Run: headless pygame with SDL's dummy video driver; simulated clock (each Clock.tick advances the game by its frame time, no real sleeping); random seed 0; keys injected as events and as key.get_pressed() state; no mouse input.
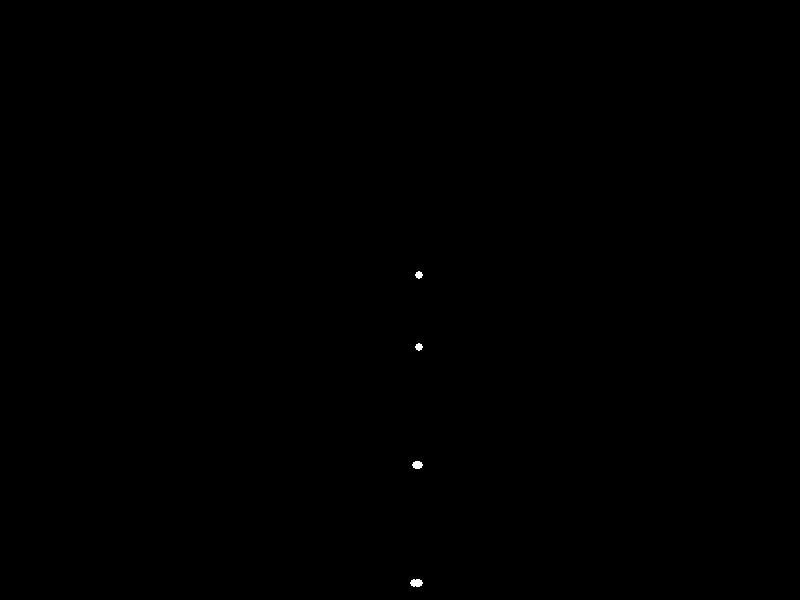
Frame 1 of 4 · flips 1–60 · no input
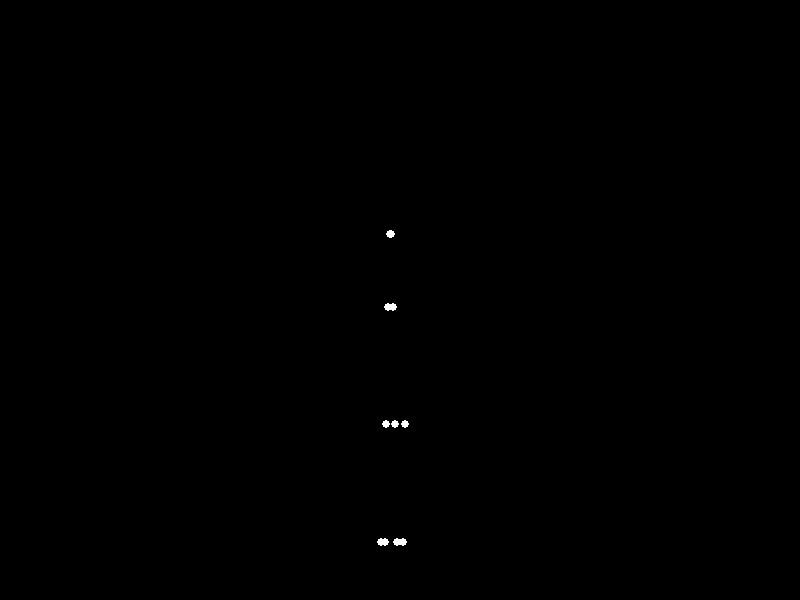
Frame 2 of 4 · flips 61–180 · tapped SPACE, RETURN · held RIGHT (→), D
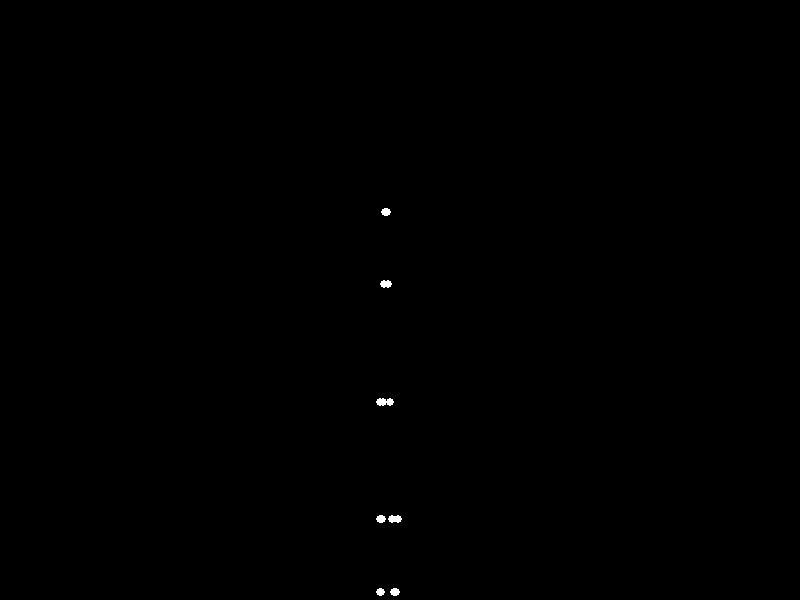
Frame 3 of 4 · flips 181–300 · held DOWN (↓), S
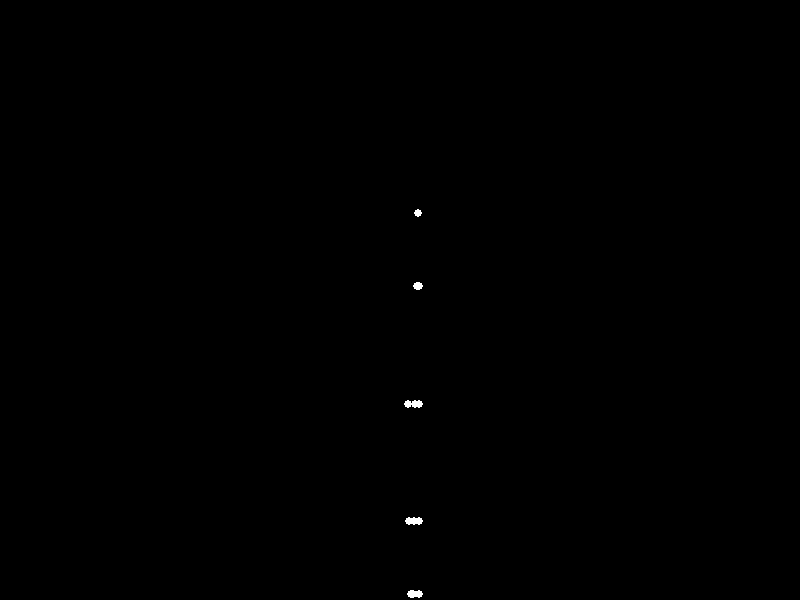
Frame 4 of 4 · flips 301–420 · held LEFT (←), A, UP (↑), W

The pygame program that drew these frames:


import pygame
import math

# Initialize Pygame
pygame.init()

# Screen dimensions
width, height = 800, 600
screen = pygame.display.set_mode((width, height))

# Clock to control the speed of the animation
clock = pygame.time.Clock()
FPS = 60

# Colors
BLACK = (0, 0, 0)
WHITE = (255, 255, 255)

# Point-lights positions for 'happyman' jumping
points = []
for _ in range(15):
    x = width // 2
    y = height - 100 + 200 * math.sin(math.pi * 2 * 0.1 * _)
    points.append([x, y])

# Main game loop
running = True
while running:
    screen.fill(BLACK)

    # User event handling
    for event in pygame.event.get():
        if event.type == pygame.QUIT:
            running = False

    # Update point-lights positions to simulate jumping
    t = pygame.time.get_ticks() / 1000.0
    for i, point in enumerate(points):
        x = width // 2 + 20 * math.sin(t + i * 0.1)
        y = height - 100 + 100 * math.sin(t * 2 * math.pi) + 200 * math.sin(math.pi * 2 * 0.1 * i)
        pygame.draw.circle(screen, WHITE, (int(x), int(y)), 4)

    # Update display
    pygame.display.flip()

    # Maintain frame rate
    clock.tick(FPS)

# Quit pygame
pygame.quit()
